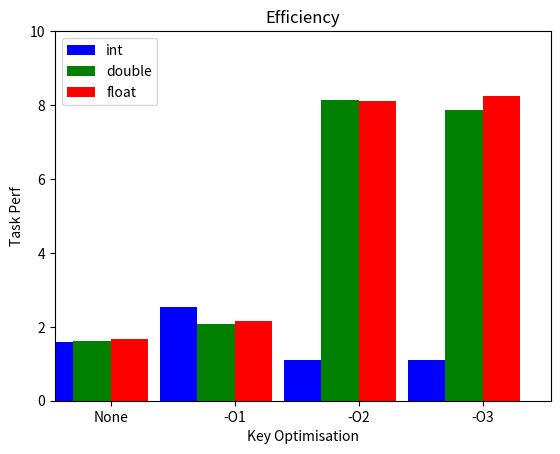

Reproduce this figure in Python. (Note: this script raises an exception after producing the figure.)
import matplotlib.pyplot as plt
import numpy as np

index = np.arange(4)
values1 = [1.57728,	2.54596, 1.10266, 1.10591]
values2 = [1.60251,	2.07568, 8.12552, 7.87289]
values3 = [1.66384, 2.15523, 8.10505, 8.24819]
bw = 0.3
plt.axis([0,4,0,10])
plt.title('A Multiseries Bar Chart', fontsize=20)
plt.bar(index, values1, bw, color='b')
plt.bar(index+bw, values2, bw, color='g')
plt.bar(index+2*bw, values3, bw, color='r')
plt.xticks(index+1.5*bw, ['None', '-O1', '-O2', '-O3'])
plt.title("Efficiency")
plt.xlabel("Key Optimisation")
plt.ylabel("Task Perf")
plt.legend(["int", "double", "float"])
plt.savefig('Data/chart.png')